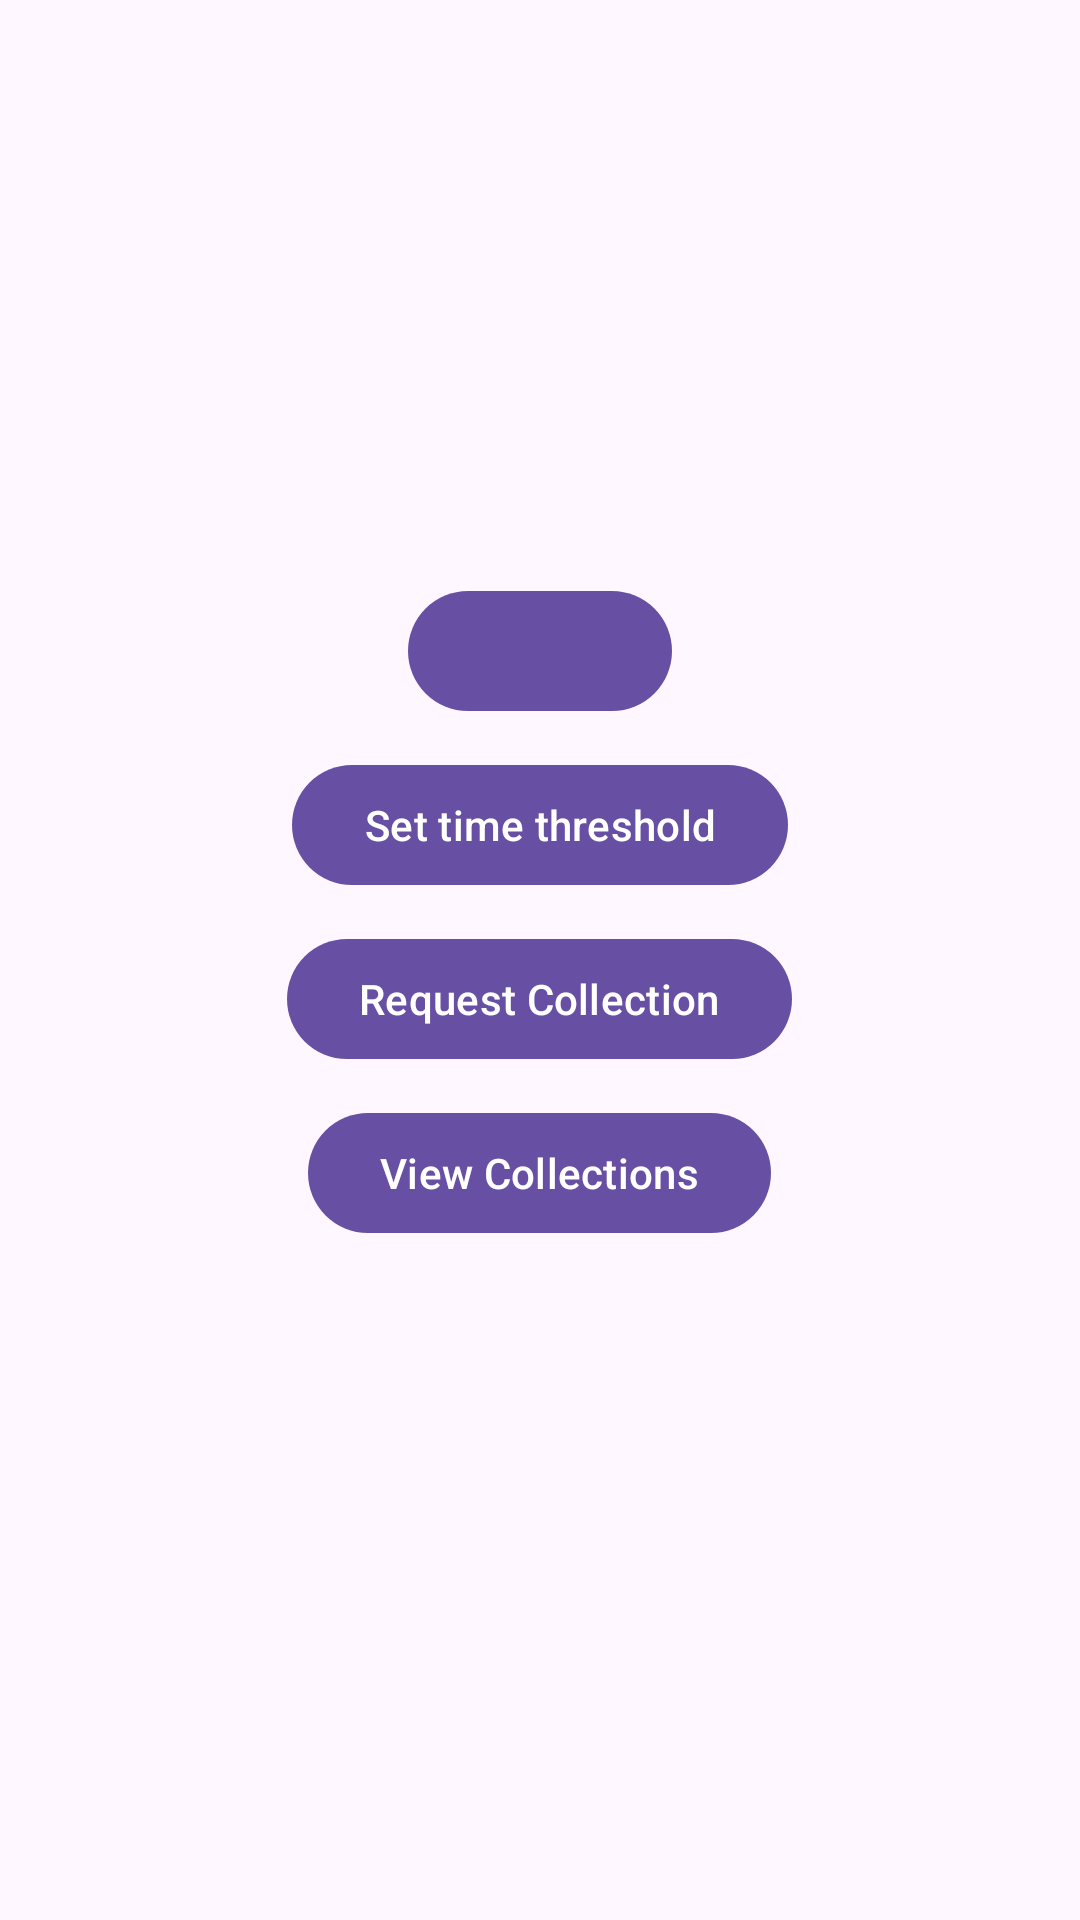

Android layout source for this screen:
<!-- AndroidManifest.xml: activity theme Theme.Futurae -->
<!-- res/layout/activity_main.xml -->
<?xml version="1.0" encoding="utf-8"?>
<androidx.coordinatorlayout.widget.CoordinatorLayout xmlns:android="http://schemas.android.com/apk/res/android"
    xmlns:tools="http://schemas.android.com/tools"
    android:id="@+id/coordinator"
    android:layout_width="match_parent"
    android:layout_height="match_parent">

    <LinearLayout
        android:id="@+id/linearLayout"
        android:layout_width="match_parent"
        android:layout_height="wrap_content"
        android:gravity="center"
        android:layout_gravity="center"
        android:orientation="vertical">

        <com.google.android.material.button.MaterialButton
            android:id="@+id/buttonEnable"
            android:layout_width="wrap_content"
            android:layout_height="wrap_content"
            tools:text="@string/button_enable_adaptive" />

        <com.google.android.material.button.MaterialButton
            android:id="@+id/buttonConfigureThreshold"
            android:layout_width="wrap_content"
            android:layout_height="wrap_content"
            android:layout_marginTop="10dp"
            android:text="@string/button_set_time_threshold" />

        <com.google.android.material.button.MaterialButton
            android:id="@+id/buttonRequestCollection"
            android:layout_width="wrap_content"
            android:layout_height="wrap_content"
            android:layout_marginTop="10dp"
            android:text="@string/button_request_collection" />

        <com.google.android.material.button.MaterialButton
            android:id="@+id/buttonViewCollections"
            android:layout_width="wrap_content"
            android:layout_height="wrap_content"
            android:layout_marginTop="10dp"
            android:text="@string/button_view_collections" />

        <TextView
            android:id="@+id/statusTextview"
            style="@style/TextAppearance.Material3.TitleMedium"
            android:layout_width="wrap_content"
            android:layout_height="wrap_content"
            android:layout_marginTop="10dp"
            tools:text="Status: Collecting" />

    </LinearLayout>


</androidx.coordinatorlayout.widget.CoordinatorLayout>
<!-- resources referenced by this layout -->
<resources>
  <string name="button_enable_adaptive">Enable Adaptive</string>
  <string name="button_request_collection">Request Collection</string>
  <string name="button_set_time_threshold">Set time threshold</string>
  <string name="button_view_collections">View Collections</string>
  <style name="Theme.Futurae" parent="Theme.Material3.DayNight.NoActionBar" />
</resources>
